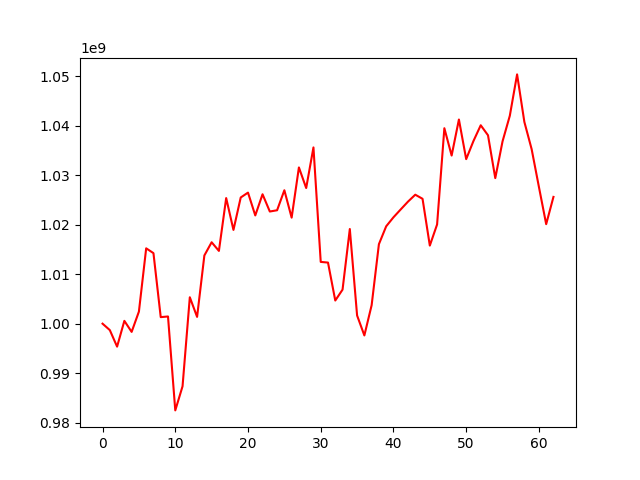

Values plotted in this chart, from the file beside it:
, 0
0, 1000000000
1, 998701787
2, 995360293
3, 1000570324
4, 998339117
5, 1002441237
6, 1015224826
7, 1014254518
8, 1001321891
9, 1001453788
10, 982475151
11, 987345107
12, 1005339950
13, 1001371707
14, 1013781555
15, 1016451797
16, 1014705972
17, 1025384404
18, 1018945966
19, 1025499746
20, 1026486611
21, 1021874109
22, 1026150596
23, 1022665381
24, 1022919574
25, 1026961790
26, 1021424614
27, 1031572103
28, 1027412105
29, 1035615283
30, 1012483242
31, 1012347116
32, 1004678320
33, 1006878959
34, 1019129212
35, 1001657743
36, 997623677
37, 1003733643
38, 1016063846
39, 1019677104
40, 1021495296
41, 1023091141
42, 1024665578
43, 1026062442
44, 1025235503
45, 1015780641
46, 1020049620
47, 1039494087
48, 1033973432
49, 1041258402
50, 1033250698
51, 1036907741
52, 1040095190
53, 1038070941
54, 1029412191
55, 1036842444
56, 1042021436
57, 1050372920
58, 1040770484
59, 1035272421
... 3 more rows
